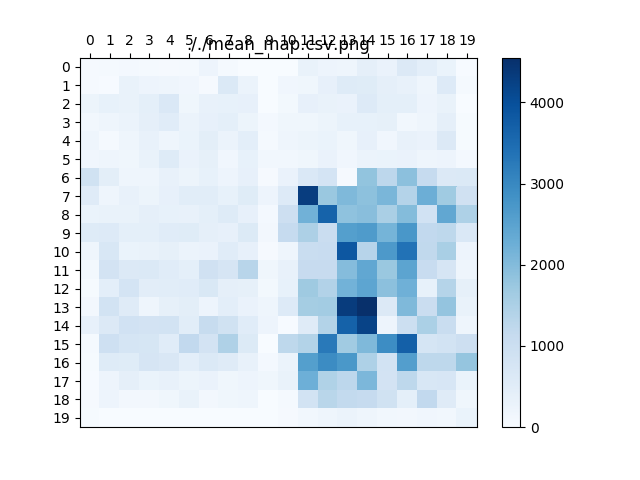

The data file committed next to this chart (first rows):
6.471111111111110858e+01, 8.533333333333334281e+01, 8.959999999999999432e+01, 8.462222222222222001e+01, 5.760000000000000142e+01, 7.466666666666667140e+01, 2.441333333333333542e+02, 7.182222222222222285e+01, 6.400000000000000355e+00, 0.000000000000000000e+00, 7.111111111111111605e+00, 3.201111111111111427e+02, 2.418888888888888573e+02, 2.247111111111110802e+02, 4.234444444444444571e+02, 3.130000000000000000e+02, 6.390222222222222399e+02, 4.588888888888888573e+02, 2.930888888888889028e+02, 2.844444444444444642e+01
5.404444444444444429e+01, 3.555555555555555713e+01, 3.265111111111111768e+02, 2.481777777777777487e+02, 2.140444444444444230e+02, 1.656888888888888971e+02, 6.897777777777778851e+01, 6.419777777777777601e+02, 2.716444444444444457e+02, 1.564444444444444571e+01, 1.650888888888889028e+02, 1.941333333333333258e+02, 3.762888888888888914e+02, 5.840444444444444798e+02, 5.497999999999999545e+02, 4.168222222222222513e+02, 3.477333333333333485e+02, 2.175999999999999943e+02, 6.040666666666666060e+02, 7.537777777777777999e+01
2.567111111111111086e+02, 3.640888888888888459e+02, 3.351000000000000227e+02, 4.344888888888888800e+02, 6.580888888888888459e+02, 1.920000000000000000e+02, 3.400222222222222399e+02, 3.720222222222222399e+02, 3.813555555555555543e+02, 1.422222222222222054e+00, 1.130666666666666771e+02, 3.740444444444444798e+02, 3.300111111111111200e+02, 3.093333333333333144e+02, 5.954777777777777601e+02, 4.273777777777777374e+02, 4.425333333333334167e+02, 2.396444444444444457e+02, 3.328000000000000114e+02, 0.000000000000000000e+00
1.507555555555555600e+02, 2.090666666666666629e+02, 2.689111111111111541e+02, 4.246444444444444457e+02, 5.257333333333333485e+02, 2.815999999999999659e+02, 3.748666666666666742e+02, 4.274888888888888800e+02, 2.638222222222221944e+02, 9.813333333333332575e+01, 1.892666666666666515e+02, 1.891555555555555372e+02, 2.652444444444444116e+02, 3.556666666666666288e+02, 3.634888888888888800e+02, 3.990222222222222399e+02, 1.450666666666666629e+02, 2.055111111111111200e+02, 4.104222222222221603e+02, 3.697777777777778141e+01
2.062222222222222285e+02, 8.604444444444445139e+01, 2.197333333333333485e+02, 3.392888888888888914e+02, 2.154666666666666970e+02, 2.866888888888889255e+02, 4.772666666666665947e+02, 2.773333333333333712e+02, 4.446666666666666288e+02, 7.466666666666665719e+01, 2.134222222222222172e+02, 2.560000000000000000e+02, 2.987333333333334053e+02, 1.912888888888888914e+02, 3.890888888888888459e+02, 1.777777777777777715e+02, 3.542444444444444116e+02, 3.185777777777777260e+02, 6.254000000000000909e+02, 4.977777777777777146e+01
1.735111111111111200e+02, 2.026666666666666572e+02, 1.919999999999999716e+02, 3.299555555555555770e+02, 5.727777777777777146e+02, 3.057777777777777146e+02, 4.082888888888888914e+02, 1.628444444444444628e+02, 3.642222222222222854e+02, 1.487333333333333485e+02, 1.429333333333333371e+02, 1.827555555555555316e+02, 3.065888888888888459e+02, 1.713777777777777942e+02, 2.838444444444444912e+02, 2.930444444444444230e+02, 3.086222222222222626e+02, 2.240000000000000000e+02, 2.431999999999999886e+02, 8.959999999999999432e+01
8.894444444444445708e+02, 4.650666666666667197e+02, 2.190888888888888744e+02, 2.019555555555555770e+02, 3.485555555555555429e+02, 2.581333333333333258e+02, 3.599333333333332803e+02, 2.325333333333333030e+02, 3.812666666666667084e+02, 5.831111111111111001e+01, 3.031333333333333258e+02, 6.730444444444444798e+02, 8.106222222222222626e+02, 6.755555555555555713e+01, 1.844811111111110904e+03, 1.274666666666666742e+03, 1.908122222222222263e+03, 1.155077777777778010e+03, 6.368888888888889142e+02, 6.468666666666665606e+02
5.513333333333333712e+02, 2.218666666666667027e+02, 3.500000000000000000e+02, 2.638222222222221944e+02, 3.869555555555555202e+02, 5.086555555555555657e+02, 5.036888888888888687e+02, 3.569777777777777601e+02, 5.449333333333331666e+02, 2.332444444444444400e+02, 5.999111111111111541e+02, 4.314544444444443798e+03, 1.745733333333333121e+03, 2.047500000000000000e+03, 1.891688888888889096e+03, 2.105844444444444434e+03, 1.386899999999999864e+03, 2.263877777777777283e+03, 1.685877777777777737e+03, 9.071555555555554520e+02
2.894222222222222740e+02, 3.285333333333333599e+02, 3.258000000000000114e+02, 4.153333333333333144e+02, 3.599333333333332803e+02, 3.442888888888888914e+02, 4.417111111111111086e+02, 5.726333333333333258e+02, 3.883777777777777942e+02, 9.173333333333333428e+01, 9.799777777777778738e+02, 2.205277777777777828e+03, 3.655277777777778283e+03, 1.877511111111110949e+03, 1.945744444444444980e+03, 1.537111111111111086e+03, 1.993422222222221990e+03, 8.821333333333334394e+02, 2.414088888888888505e+03, 1.488755555555555702e+03
5.862666666666666515e+02, 6.019333333333331666e+02, 4.389666666666666970e+02, 4.330777777777777260e+02, 5.237111111111111086e+02, 5.399555555555556339e+02, 4.169333333333332803e+02, 3.848222222222222513e+02, 6.211333333333334394e+02, 1.258666666666666742e+02, 1.146488888888889051e+03, 1.506555555555555429e+03, 1.063155555555555566e+03, 2.585777777777777828e+03, 2.655422222222221990e+03, 2.155488888888888596e+03, 2.743622222222222263e+03, 1.207533333333333303e+03, 1.251722222222222172e+03, 6.632000000000000455e+02
2.140444444444444798e+02, 7.114111111111111541e+02, 2.858666666666666742e+02, 3.356444444444444457e+02, 4.031999999999999318e+02, 2.844444444444444571e+02, 3.072000000000000455e+02, 5.285777777777777828e+02, 3.911111111111110858e+02, 5.546666666666666146e+01, 1.977999999999999829e+02, 1.077400000000000091e+03, 1.089488888888889051e+03, 3.864744444444444525e+03, 1.361977777777777874e+03, 2.698866666666666788e+03, 3.390633333333333667e+03, 1.213255555555555475e+03, 1.558666666666666742e+03, 2.468666666666667027e+02
1.215999999999999943e+02, 8.396666666666666288e+02, 6.245777777777777828e+02, 6.466888888888888687e+02, 5.185111111111110631e+02, 4.373333333333333712e+02, 9.127999999999999545e+02, 7.705777777777777828e+02, 1.334222222222222172e+03, 1.891555555555555372e+02, 3.500000000000000000e+02, 1.129311111111111131e+03, 1.120733333333333348e+03, 1.989111111111111313e+03, 2.414233333333333121e+03, 1.757666666666666742e+03, 2.480933333333333394e+03, 1.094433333333333167e+03, 7.755666666666666060e+02, 2.134111111111111256e+02
4.764444444444444571e+01, 4.601444444444443320e+02, 8.017555555555555884e+02, 4.872222222222222854e+02, 5.093777777777777374e+02, 5.306000000000001364e+02, 6.808777777777777374e+02, 4.210888888888889596e+02, 4.054444444444444571e+02, 1.137777777777777857e+02, 3.671888888888888687e+02, 1.705155555555555566e+03, 1.423444444444444343e+03, 2.198511111111110949e+03, 2.456688888888888869e+03, 1.907244444444444071e+03, 2.236011111111111404e+03, 3.684666666666667538e+02, 1.379844444444444434e+03, 3.963111111111111313e+02
1.415111111111111200e+02, 8.607777777777777146e+02, 5.583333333333333712e+02, 2.225777777777777828e+02, 3.983333333333333712e+02, 4.695555555555554861e+02, 2.424888888888888800e+02, 4.446666666666666856e+02, 3.023222222222222513e+02, 2.091777777777777771e+02, 6.006333333333333258e+02, 1.609777777777777828e+03, 1.638177777777777692e+03, 4.336633333333334122e+03, 4.551688888888888869e+03, 6.368777777777777374e+02, 2.056866666666666333e+03, 1.057555555555555429e+03, 1.829888888888889142e+03, 3.229555555555555770e+02
3.734444444444444571e+02, 6.309888888888888232e+02, 8.716666666666666288e+02, 8.360000000000000000e+02, 8.708444444444445480e+02, 5.071333333333333258e+02, 1.114277777777777828e+03, 8.921777777777776919e+02, 5.258444444444443207e+02, 2.397555555555555600e+02, 3.342222222222222427e+01, 5.611777777777776919e+02, 1.411211111111111222e+03, 3.678266666666666424e+03, 4.226333333333333030e+03, 2.440222222222222115e+02, 1.006833333333333371e+03, 1.525022222222222354e+03, 1.067444444444444571e+03, 2.111999999999999886e+02
8.675555555555555998e+01, 9.554666666666665833e+02, 7.847999999999999545e+02, 7.599111111111111541e+02, 5.277999999999999545e+02, 1.201022222222222354e+03, 8.432111111111111086e+02, 1.465933333333333394e+03, 6.183888888888888005e+02, 1.422222222222222321e+01, 1.258244444444444525e+03, 1.421055555555555429e+03, 3.277633333333332757e+03, 1.658000000000000000e+03, 2.053111111111111313e+03, 2.922811111111111131e+03, 3.713811111111111131e+03, 7.825666666666666060e+02, 8.658666666666665606e+02, 9.883777777777777374e+02
3.626666666666667282e+01, 5.820222222222222399e+02, 5.356888888888888687e+02, 7.799333333333331666e+02, 6.937777777777777146e+02, 4.516666666666666288e+02, 6.454222222222222172e+02, 5.592666666666666515e+02, 3.492666666666667084e+02, 9.031111111111110290e+01, 2.831333333333333258e+02, 2.594977777777777646e+03, 2.941733333333333576e+03, 2.730300000000000182e+03, 1.493133333333333667e+03, 8.546000000000001364e+02, 2.604244444444444525e+03, 1.250411111111111268e+03, 1.254677777777777692e+03, 1.810400000000000091e+03
2.844444444444444642e+01, 2.468666666666667027e+02, 4.210888888888888459e+02, 2.873555555555555543e+02, 3.422222222222221717e+02, 2.524444444444444287e+02, 3.137111111111111086e+02, 1.813333333333333144e+02, 2.467555555555555316e+02, 1.806222222222222342e+02, 3.372888888888888914e+02, 2.244711111111110768e+03, 1.448855555555555611e+03, 1.271044444444444252e+03, 2.095288888888888778e+03, 8.366000000000000227e+02, 1.253155555555555566e+03, 7.200888888888888459e+02, 7.378666666666666742e+02, 2.901333333333333258e+02
5.902222222222221859e+01, 2.318222222222222229e+02, 1.329777777777777601e+02, 1.344000000000000057e+02, 1.927111111111110802e+02, 3.263999999999999773e+02, 1.301333333333333258e+02, 1.799111111111110972e+02, 2.212444444444444400e+02, 0.000000000000000000e+00, 8.604444444444445139e+01, 8.581666666666666288e+02, 1.327888888888888914e+03, 1.185577777777777783e+03, 1.137955555555555748e+03, 8.924333333333333940e+02, 4.425333333333334167e+02, 1.199155555555555566e+03, 5.600444444444444798e+02, 1.841777777777777771e+02
4.266666666666667140e+01, 7.111111111111111605e+00, 0.000000000000000000e+00, 0.000000000000000000e+00, 0.000000000000000000e+00, 0.000000000000000000e+00, 0.000000000000000000e+00, 0.000000000000000000e+00, 0.000000000000000000e+00, 0.000000000000000000e+00, 6.400000000000000000e+01, 1.451777777777777771e+02, 2.191333333333333542e+02, 2.767333333333333485e+02, 2.262444444444444400e+02, 1.592888888888888914e+02, 1.279999999999999716e+02, 1.757555555555555316e+02, 1.543111111111110745e+02, 3.010222222222222399e+02
